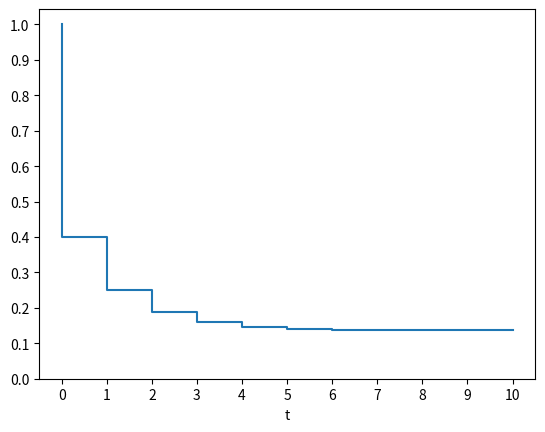

Write the Python code that produced this figure.
import matplotlib.pyplot as plt
import numpy as np
def s_1(arr):
    s_1 = []
    for t in arr:
        if t<1:
            s_1.append(1)
        elif 1 <= t < 2:
            s_1.append(0.4)
        elif 2 <= t < 3:
             s_1.append(0.25)
        elif 3 <= t < 4:
            s_1.append(0.187)
        elif 4 <= t < 5:
            s_1.append(0.1594)
        elif 5 <= t < 6:
            s_1.append(0.147)
        elif 6 <= t < 7:
            s_1.append(0.1414)
        elif 7 <= t < 8:
            s_1.append(0.1388)
        elif 8 <= t < 9:
            s_1.append(0.1376)
        elif 9 <= t < 10:
            s_1.append(0.137)
        else:
            s_1.append(0.1368)
    return s_1

#t = np.arange(0, 8)

#print(t)
#s1 = s_1(t)
#print(s1)
t = [0, 1, 2, 3, 4, 5, 6, 7, 8, 9, 10]
s1 = [1, 0.4, 0.25, 0.187, 0.1594, 0.147, 0.1414, 0.1388, 0.1376, 0.137, 0.1368]
s2 = [0, 0.3, 0.33, 0.354, 0.3675, 0.3743, 0.3776, 0.3791, 0.3799, 0.3802, 0.3803]
s3 = [0, 0.2, 0.35, 0.413, 0.4406, 0.453, 0.4586, 0.4612, 0.4624, 0.4629, 0.4632]
s4 = [0, 0.01, 0.07, 0.046, 0.0325, 0.0257, 0.0224, 0.0208, 0.0201, 0.0198, 0.0196]
p = [0, 0.1, 0.2, 0.3, 0.4, 0.5, 0.6, 0.7, 0.8, 0.9, 1.0]
fig, ax = plt.subplots()
ax.step(t, s1)
plt.xlabel('t')
plt.xticks(np.arange(len(t)), t)
plt.yticks(p)
plt.show()